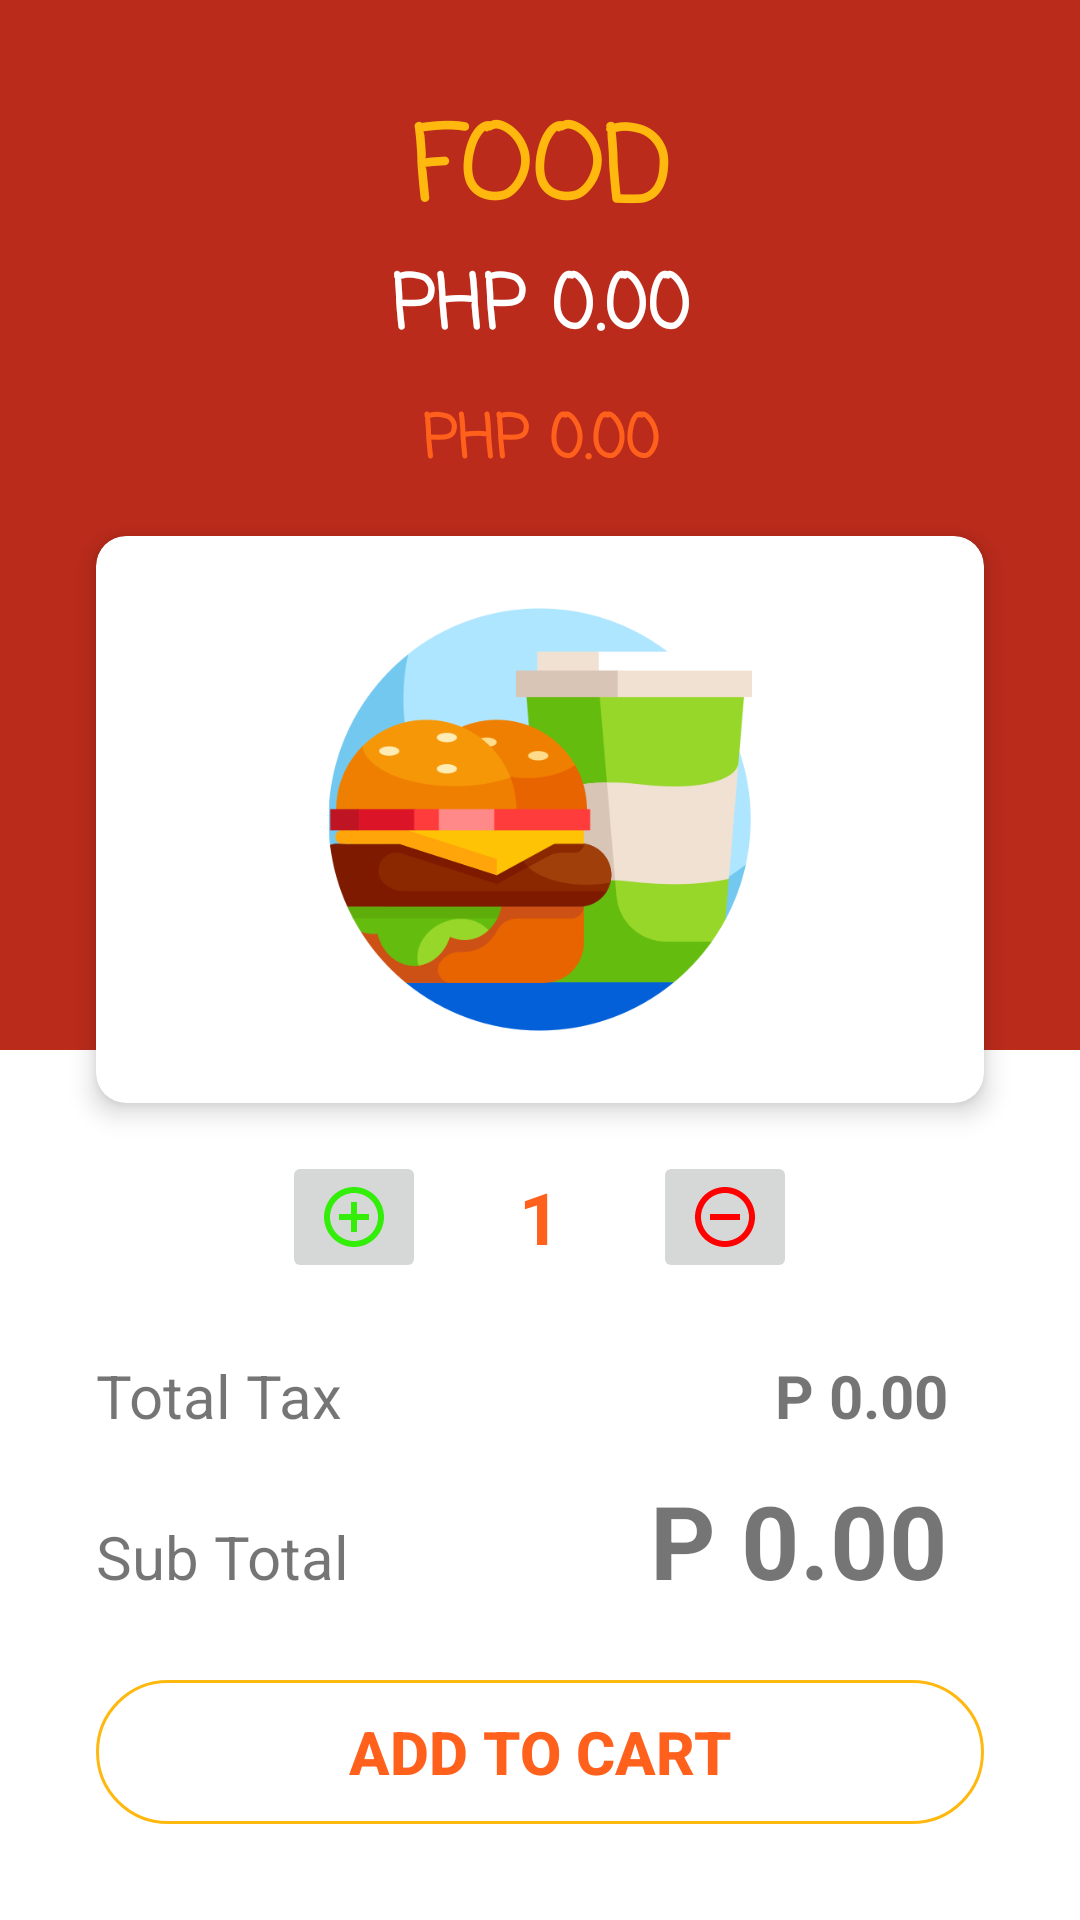

Android layout source for this screen:
<!-- AndroidManifest.xml: application theme Theme.SimpleMenuOrderingApplication -->
<!-- res/layout/activity_order_item.xml -->
<?xml version="1.0" encoding="utf-8"?>
<androidx.constraintlayout.widget.ConstraintLayout xmlns:android="http://schemas.android.com/apk/res/android"
    xmlns:app="http://schemas.android.com/apk/res-auto"
    xmlns:tools="http://schemas.android.com/tools"
    android:layout_width="match_parent"
    android:layout_height="match_parent"
    android:background="#FFFFFF"
    android:textAlignment="center"
    tools:context=".Activity.OrderActivity">

    <View
        android:id="@+id/view"
        android:layout_width="wrap_content"
        android:layout_height="350dp"
        android:background="@color/colorPrimaryDark"
        app:layout_constraintEnd_toEndOf="parent"
        app:layout_constraintStart_toStartOf="parent"
        app:layout_constraintTop_toTopOf="parent" />

    <TextView
        android:id="@+id/selectedFoodTitle"
        android:layout_width="match_parent"
        android:layout_height="wrap_content"
        android:layout_marginTop="32dp"
        android:fontFamily="casual"
        android:gravity="center"
        android:text="FOOD"
        android:textColor="@color/colorPrimary"
        android:textSize="34sp"
        android:textStyle="bold"
        app:layout_constraintEnd_toEndOf="parent"
        app:layout_constraintStart_toStartOf="parent"
        app:layout_constraintTop_toTopOf="parent" />

    <TextView
        android:id="@+id/order_price"
        android:layout_width="match_parent"
        android:layout_height="wrap_content"
        android:fontFamily="casual"
        android:gravity="center"
        android:text="PHP 0.00"
        android:textColor="#FFFFFF"
        android:textSize="25sp"
        android:textStyle="bold"
        app:layout_constraintEnd_toEndOf="parent"
        app:layout_constraintStart_toStartOf="parent"
        app:layout_constraintTop_toBottomOf="@+id/selectedFoodTitle" />

    <TextView
        android:id="@+id/order_tax"
        android:layout_width="match_parent"
        android:layout_height="wrap_content"
        android:layout_marginTop="10dp"
        android:fontFamily="casual"
        android:gravity="center"
        android:text="PHP 0.00"
        android:textColor="@color/colorAccent"
        android:textSize="20sp"
        android:textStyle="bold"
        app:layout_constraintBottom_toTopOf="@+id/cardView"
        app:layout_constraintTop_toBottomOf="@+id/order_price"
        tools:layout_editor_absoluteX="32dp" />

    <androidx.cardview.widget.CardView
        android:id="@+id/cardView"
        android:layout_width="0dp"
        android:layout_height="0dp"
        android:layout_marginStart="32dp"
        android:layout_marginTop="16dp"
        android:layout_marginEnd="32dp"
        android:layout_marginBottom="16dp"
        app:cardCornerRadius="10dp"
        app:cardElevation="5dp"
        app:layout_constraintBottom_toTopOf="@+id/LL_itemCount"
        app:layout_constraintEnd_toEndOf="parent"
        app:layout_constraintStart_toStartOf="parent"
        app:layout_constraintTop_toBottomOf="@+id/order_tax">

        <LinearLayout
            android:layout_width="match_parent"
            android:layout_height="match_parent"
            android:orientation="vertical">

            <ImageView
                android:id="@+id/selectedImage"
                android:layout_width="match_parent"
                android:layout_height="wrap_content"
                android:padding="24dp"
                app:srcCompat="@drawable/app_icon" />

            <LinearLayout
                android:layout_width="match_parent"
                android:layout_height="match_parent"
                android:orientation="horizontal">

                <TextView
                    android:id="@+id/textView7"
                    android:layout_width="wrap_content"
                    android:layout_height="wrap_content"
                    android:layout_marginStart="32dp"
                    android:layout_marginTop="16dp"
                    android:text="Discount: "
                    android:textSize="16sp" />

                <TextView
                    android:id="@+id/order_price4"
                    android:layout_width="107dp"
                    android:layout_height="wrap_content"
                    android:layout_marginStart="5dp"
                    android:fontFamily="casual"
                    android:text="0.00"
                    android:textAlignment="textStart"
                    android:textSize="16sp"
                    android:textStyle="bold" />
            </LinearLayout>

        </LinearLayout>
    </androidx.cardview.widget.CardView>

    <LinearLayout
        android:id="@+id/LL_itemCount"
        android:layout_width="match_parent"
        android:layout_height="wrap_content"
        android:layout_marginStart="32dp"
        android:layout_marginTop="16dp"
        android:layout_marginEnd="32dp"
        android:gravity="center"
        android:orientation="horizontal"
        android:weightSum="3"
        app:layout_constraintEnd_toEndOf="parent"
        app:layout_constraintStart_toStartOf="parent"
        app:layout_constraintTop_toBottomOf="@+id/cardView">

        <ImageButton
            android:id="@+id/plus_imgbtn"
            android:layout_width="wrap_content"
            android:layout_height="wrap_content"
            android:textSize="24sp"
            app:srcCompat="@drawable/ic_baseline_add_circle_outline_24"
            android:clickable="true" />

        <TextView
            android:id="@+id/noOrderText"
            android:layout_width="wrap_content"
            android:layout_height="wrap_content"
            android:layout_weight="1"
            android:inputType="number"
            android:text="1"
            android:textAlignment="center"
            android:textColor="@color/colorAccent"
            android:textSize="24sp"
            android:textStyle="bold" />

        <ImageButton
            android:id="@+id/minus_imgbtn"
            android:layout_width="wrap_content"
            android:layout_height="wrap_content"
            android:clickable="true"
            app:srcCompat="@drawable/ic_remove" />
    </LinearLayout>


    <Button
        android:id="@+id/AddToCart_btn"
        android:layout_width="0dp"
        android:layout_height="wrap_content"
        android:layout_marginStart="32dp"
        android:layout_marginEnd="32dp"
        android:layout_marginBottom="32dp"
        android:background="@drawable/round_border"
        android:backgroundTintMode="multiply"
        android:text="ADD TO CART"
        android:textColor="@color/colorAccent"
        android:textSize="20sp"
        android:textStyle="bold"
        app:layout_constraintBottom_toBottomOf="parent"
        app:layout_constraintEnd_toEndOf="parent"
        app:layout_constraintStart_toStartOf="parent" />

    <LinearLayout
        android:layout_width="match_parent"
        android:layout_height="wrap_content"
        android:orientation="vertical"
        android:paddingLeft="32dp"
        android:paddingTop="12dp"
        android:paddingRight="32dp"
        android:paddingBottom="12dp"
        app:layout_constraintBottom_toTopOf="@+id/AddToCart_btn"
        app:layout_constraintEnd_toEndOf="parent"
        app:layout_constraintStart_toStartOf="parent"
        app:layout_constraintTop_toBottomOf="@+id/LL_itemCount">>

        <LinearLayout
            android:layout_width="match_parent"
            android:layout_height="wrap_content"
            android:layout_marginTop="12dp"
            android:orientation="horizontal">

            <TextView
                android:layout_width="wrap_content"
                android:layout_height="wrap_content"
                android:layout_weight="1"
                android:text="Total Tax"
                android:textSize="20sp" />

            <TextView
                android:id="@+id/itemsTotalTax"
                android:layout_width="wrap_content"
                android:layout_height="wrap_content"
                android:layout_weight="1"
                android:inputType="numberDecimal"
                android:paddingRight="12dp"
                android:text="P 0.00"
                android:textDirection="rtl"
                android:textIsSelectable="false"
                android:textSize="20sp"
                android:textStyle="bold" />
        </LinearLayout>

        <LinearLayout
            android:layout_width="match_parent"
            android:layout_height="wrap_content"
            android:layout_marginTop="12dp"
            android:layout_marginBottom="12dp"
            android:orientation="horizontal">

            <TextView
                android:layout_width="wrap_content"
                android:layout_height="wrap_content"
                android:layout_weight="1"
                android:text="Sub Total"
                android:textSize="20sp" />

            <TextView
                android:id="@+id/itemsTotalPrice"
                android:layout_width="wrap_content"
                android:layout_height="wrap_content"
                android:layout_weight="1"
                android:inputType="numberDecimal"
                android:paddingRight="12dp"
                android:text="P 0.00"
                android:textDirection="rtl"
                android:textIsSelectable="false"
                android:textSize="34sp"
                android:textStyle="bold" />
        </LinearLayout>
    </LinearLayout>


</androidx.constraintlayout.widget.ConstraintLayout>
<!-- resources referenced by this layout -->
<resources>
  <color name="colorAccent">#ff611d</color>
  <color name="colorPrimary">#ffb80e</color>
  <color name="colorPrimaryDark">#bb2b1b</color>
  <!-- drawable app_icon: png bitmap (drawable, 31991 bytes) -->
  <!-- drawable ic_baseline_add_circle_outline_24 (drawable) -->
  <vector android:height="24dp" android:tint="#32EE08"
      android:viewportHeight="24" android:viewportWidth="24"
      android:width="24dp" xmlns:android="http://schemas.android.com/apk/res/android">
      <path android:fillColor="@android:color/white" android:pathData="M13,7h-2v4L7,11v2h4v4h2v-4h4v-2h-4L13,7zM12,2C6.48,2 2,6.48 2,12s4.48,10 10,10 10,-4.48 10,-10S17.52,2 12,2zM12,20c-4.41,0 -8,-3.59 -8,-8s3.59,-8 8,-8 8,3.59 8,8 -3.59,8 -8,8z"/>
  </vector>
  <!-- drawable ic_remove (drawable) -->
  <vector android:height="24dp" android:tint="#FF0000 "
      android:viewportHeight="24" android:viewportWidth="24"
      android:width="24dp" xmlns:android="http://schemas.android.com/apk/res/android">
      <path android:fillColor="@android:color/white" android:pathData="M7,11v2h10v-2L7,11zM12,2C6.48,2 2,6.48 2,12s4.48,10 10,10 10,-4.48 10,-10S17.52,2 12,2zM12,20c-4.41,0 -8,-3.59 -8,-8s3.59,-8 8,-8 8,3.59 8,8 -3.59,8 -8,8z"/>
  </vector>
  <!-- drawable round_border (drawable) -->
  <?xml version="1.0" encoding="utf-8"?>
  <shape
      android:shape="rectangle"
      xmlns:android="http://schemas.android.com/apk/res/android">
  
      <stroke
          android:color="@color/colorPrimary"
          android:width="1dp"
          />
      <corners android:radius="100dp"/>
  
  </shape>
  <style name="Theme.SimpleMenuOrderingApplication" parent="Theme.MaterialComponents.DayNight.NoActionBar">
          
          <item name="colorPrimary">@color/colorPrimary</item>
          <item name="colorPrimaryVariant">@color/colorPrimaryDark</item>
          <item name="colorOnPrimary">@color/colorAccent</item>
          
  
  
  
  
          <item name="android:statusBarColor" tools:targetApi="l">?attr/colorPrimaryVariant</item>
          
      </style>
</resources>
